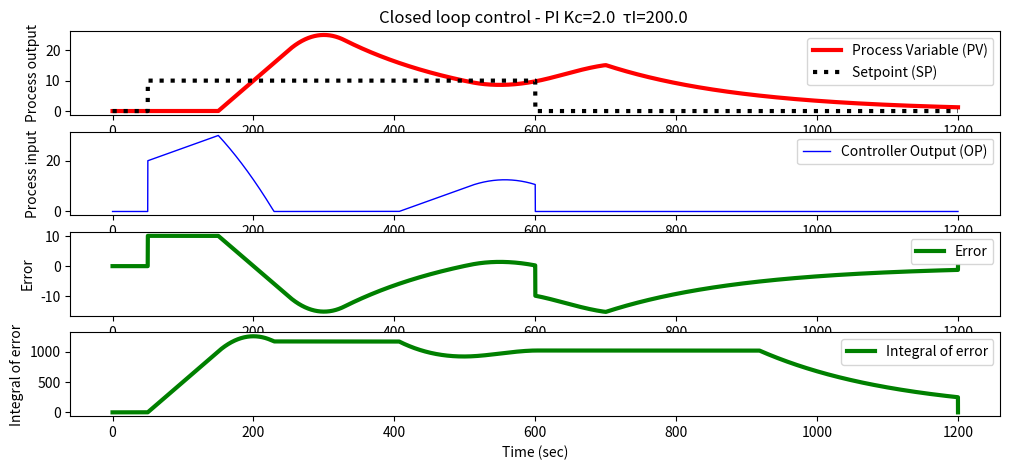

This figure's Python source:
import numpy as np
import matplotlib.pyplot as plt
from scipy.integrate import solve_ivp
from scipy.interpolate import interp1d


"""
Modified from:
http://apmonitor.com/pdc/index.php/Main/ProportionalIntegralControl
"""

class FOPDT:
    """
    First Order Process Plus Dead Time model
    """

    def __init__(self, Kp=None, τp=None, θp=None):
        
        # Process Gain (Δy/Δu)
        self.Kp = Kp

        # Process Time constant (process goes from one ss to 63.2%  of other ss in one τ)   
        self.τp = τp
        
        # Process Dead time (time it takes the output to respond to the input)
        self.θp = θp

    def process(self, t, y, u):
        y = y[0] # Extract values
        dydt = (-y / self.τp) + (self.Kp/self.τp) * u
        return [dydt]


class ControllerPID:
    def __init__(self, Kc=None, τI=None):
        # Controller's Proportional gain
        self.Kc = Kc

        # Controller's integral time constant
        self.τI = τI

        self.output_max = 100
        self.output_min = 0

        self.name = ''
        if Kc is not None:
            self.name += 'P'
        if (Kc is not None) and (τI is not None):
            self.name += 'I'


class Simulation:
    def __init__(self, setpoint, t_sim=1200, t_res=10, mode=0):
        """
        Args:
            setpoint : Vector defining the setpoint
            t_sim    : Total simulation time
            t_res    : Simulation resolution (ticks per second)
            mode     : 0: open loop; 1: closed loop
        """

        # Total simulation time
        self.t_sim = t_sim

        # Time resolution (ticks per second)
        self.t_res = t_res

        # Vector with simulation ticks
        self.t = np.linspace(0, t_sim, t_sim * t_res + 1)
        
        # Length of one time step
        self.dt = self.t[1] - self.t[0]

        # Open or closed loop simulation
        self.mode = mode

        # Vector defining the setpoint
        self.sp = setpoint

        # Controller Output storage
        # Open loop (response to a step response)
        if mode == 0:    
            self.co = setpoint
        # Closed loop
        else:
            self.co = np.zeros(t_sim * t_res + 1)

        # Process Variable storage
        self.pv = np.zeros(t_sim * t_res + 1)

        # Error storage (setpoint - process variable)
        self.error = np.zeros(t_sim * t_res + 1)

        # Integral of error
        self.ierror = np.zeros(t_sim * t_res + 1)

    
    def run(self, model, controller):
        if self.mode == 1:
            self.description = f"Closed loop control - {controller.name}"
            if controller.Kc is not None:
                self.description += f' Kc={controller.Kc:.1f} '
            if (controller.Kc is not None) and (controller.τI is not None):
                self.description += f' τI={controller.τI:.1f} '
        else:
            self.description = "Open Loop control"


        for i in range(len(self.t) - 1):
            
            # Store the error in the ith slot 
            self.error[i] = self.sp[i] - self.pv[i]
            
            # Store accumulated error in the ith slot 
            if i > 0:
                self.ierror[i] = self.ierror[i-1] + self.error[i] * self.dt
            
            # Calculate PID controller output terms
            if controller.Kc is not None:
                P = controller.Kc * self.error[i]
            else:
                P = 0
            
            if (controller.Kc is not None) and (controller.τI is not None):
                I = (controller.Kc / controller.τI) * self.ierror[i]
            else:
                I = 0
            
            if self.mode == 1: # Closed loop
                self.co[i] = self.co[0] + P + I # The first term is the bias

            if self.co[i] > controller.output_max:
                self.co[i] = controller.output_max
                # Anti integration windup
                self.ierror[i] -= self.error[i] * self.dt
            
            if self.co[i] < controller.output_min:
                self.co[i] = controller.output_min
                # Anti integration windup
                self.ierror[i] -= self.error[i] * self.dt
            
            # Simulate time delay
            ndelay = int(np.ceil(model.θp / self.dt))
            # Index of the lagged controller output
            iu = max(0, i - ndelay)

            # Prepare parameters for the solver
            t0, tf = self.t[i], self.t[i+1]
            # Lagged controller output, model parameters
            inputs = [self.co[iu]]

            sol = solve_ivp(
                fun      = model.process, # A callable defined above
                t_span   = (t0, tf),      # Interval of integration
                y0       = [self.pv[i], ],# Initial conditions
                method   = 'LSODA',       # 'LSODA': equivalent to odeint;
                args     = inputs         # Additional arguments for the model
            )
            
            # Store the output in the i+1 slot
            self.pv[i+1] = sol.y[0, -1]



    def plot_results(self):

        plt.figure(1, figsize=(12,5))

        # Output
        plt.subplot(4,1,1)
        plt.plot(self.t, self.pv,  'r-', linewidth=3, label='Process Variable (PV)')
        if self.mode == 1:
            plt.plot(self.t, self.sp, 'k:', linewidth=3, label='Setpoint (SP)')
        if self.mode == 0:
            plt.title('Open loop control, step response')
        else:
            plt.title(self.description)

        plt.ylabel('Process output')
        plt.legend()

        # Input
        plt.subplot(4,1,2)
        plt.plot(self.t, self.co, 'b-', linewidth=1, label='Controller Output (OP)')
        plt.ylabel('Process input')    
        plt.legend()

        # Error
        plt.subplot(4,1,3)
        plt.plot(self.t, self.error, 'g-', linewidth=3, label='Error')
        plt.ylabel('Error')
        plt.xlabel('Time (sec)')
        plt.legend()

        # Integral of error
        plt.subplot(4,1,4)
        plt.plot(self.t, self.ierror, 'g-', linewidth=3, label='Integral of error')
        plt.ylabel('Integral of error')
        plt.xlabel('Time (sec)')
        plt.legend()

        plt.show()


if __name__ == '__main__':
    t_sim = 1200
    t_res = 10
    mode = 1
    
    # Define setpoint values
    setpoint = np.zeros(t_sim * t_res + 1)
    setpoint[50*t_res: 600*t_res] = 10

    simulation = Simulation(setpoint, t_sim, t_res, mode)
    model      = FOPDT(Kp=2, τp=200, θp=100)
    controller = ControllerPID(Kc=2, τI=200)

    simulation.run(model, controller)
    simulation.plot_results()